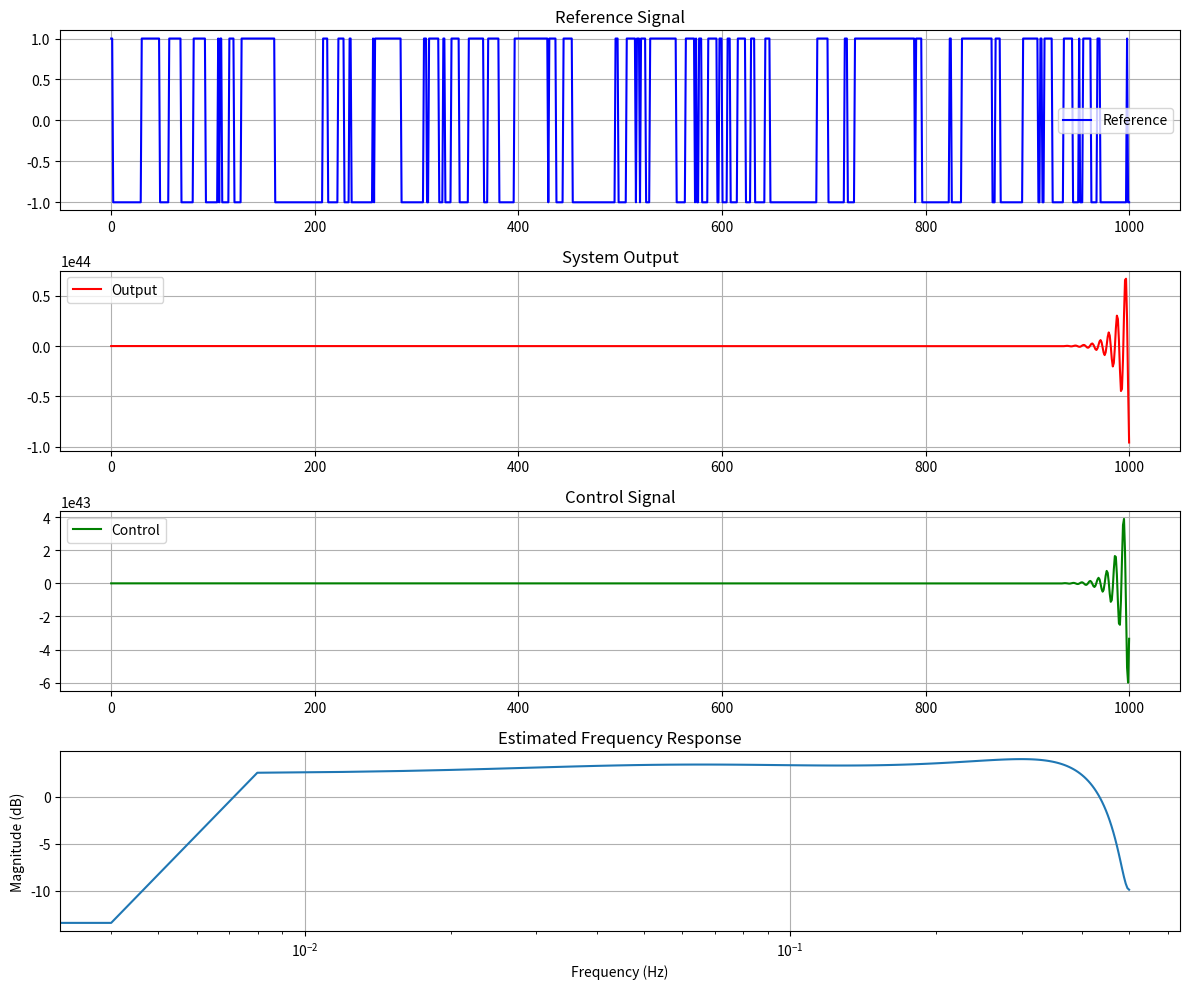

Recreate this plot in Python.
import numpy as np
from scipy import signal
import matplotlib.pyplot as plt


def generate_prbs(length, prob_switch=0.2):
    """
    Generate a Pseudo-Random Binary Sequence for system excitation.
    """
    signal = np.zeros(length)
    current_value = 1.0

    for i in range(length):
        if np.random.random() < prob_switch:
            current_value *= -1
        signal[i] = current_value

    return signal


def simulate_closed_loop(G, C, r, noise_level=0.1):
    """
    Simulate closed-loop system with controller and reference.
    """
    T = length = len(r)
    t = np.linspace(0, T, length)

    y = np.zeros(length)
    u = np.zeros(length)
    e = np.zeros(length)

    for k in range(1, length):
        e[k] = r[k] - y[k - 1]
        u[k] = u[k - 1] + C[0] * e[k] + C[1] * (e[k] - e[k - 1])

        if k > 1:
            y[k] = -G[1] * y[k - 1] - G[2] * y[k - 2] + G[0] * u[k - 1]

        y[k] += np.random.normal(0, noise_level)

    return t, y, u


def estimate_frequency_response(y, u, Fs):
    """
    Estimate frequency response using spectral analysis with proper handling of numerical issues.
    """
    # Use smaller segments to avoid memory issues
    nperseg = min(len(y) // 4, 256)  # Use shorter segments

    # Add small regularization to avoid division by zero
    eps = 1e-10

    # Compute power spectral densities with overlap
    f, Pyu = signal.csd(y, u, fs=Fs, nperseg=nperseg, noverlap=nperseg // 2)
    f, Puu = signal.welch(u, fs=Fs, nperseg=nperseg, noverlap=nperseg // 2)

    # Add regularization and compute transfer function
    G_hat = Pyu / (Puu + eps)

    # Remove any remaining invalid values
    G_hat = np.nan_to_num(G_hat, nan=0.0, posinf=0.0, neginf=0.0)

    return f, G_hat


def plot_results(t, y, u, r, f, G_hat):
    """
    Plot time and frequency domain results.
    """
    plt.figure(figsize=(12, 10))

    # Time domain plots
    plt.subplot(411)
    plt.plot(t, r, 'b-', label='Reference')
    plt.grid(True)
    plt.legend()
    plt.title('Reference Signal')

    plt.subplot(412)
    plt.plot(t, y, 'r-', label='Output')
    plt.grid(True)
    plt.legend()
    plt.title('System Output')

    plt.subplot(413)
    plt.plot(t, u, 'g-', label='Control')
    plt.grid(True)
    plt.legend()
    plt.title('Control Signal')

    # Frequency domain plot
    plt.subplot(414)
    plt.semilogx(f, 20 * np.log10(np.abs(G_hat)))
    plt.grid(True)
    plt.title('Estimated Frequency Response')
    plt.ylabel('Magnitude (dB)')
    plt.xlabel('Frequency (Hz)')

    plt.tight_layout()
    plt.show()


def main():
    # Simulation parameters
    T = 1000
    r = generate_prbs(T, prob_switch=0.1)  # Reduced switching probability

    # System and controller parameters
    G = [1.0, -0.8, 0.15]  # System coefficients
    C = [0.5, 0.1]  # Reduced controller gains

    # Simulate system
    t, y, u = simulate_closed_loop(G, C, r, noise_level=0.05)  # Reduced noise level

    # Estimate frequency response
    Fs = 1 / (t[1] - t[0])
    f, G_hat = estimate_frequency_response(y, u, Fs)

    # Plot results
    plot_results(t, y, u, r, f, G_hat)


if __name__ == "__main__":
    main()